Run: headless pygame with SDL's dummy video driver; simulated clock (each Clock.tick advances the game by its frame time, no real sleeping); random seed 0; keys injected as events and as key.get_pressed() state; mouse plan: one left click at the window centre at the start of phase 2, then a move to the lower-right quarter at the start of phase 3.
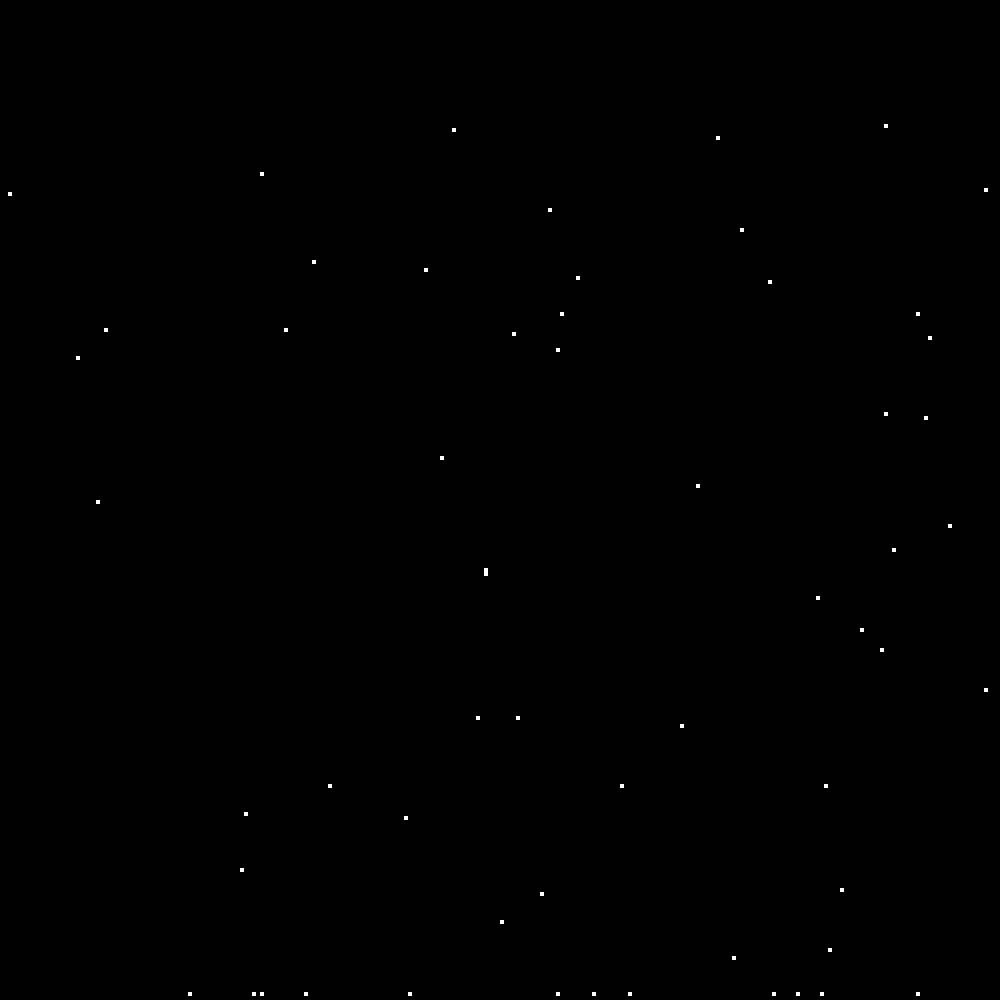
Frame 1 of 4 · flips 1–60 · no input
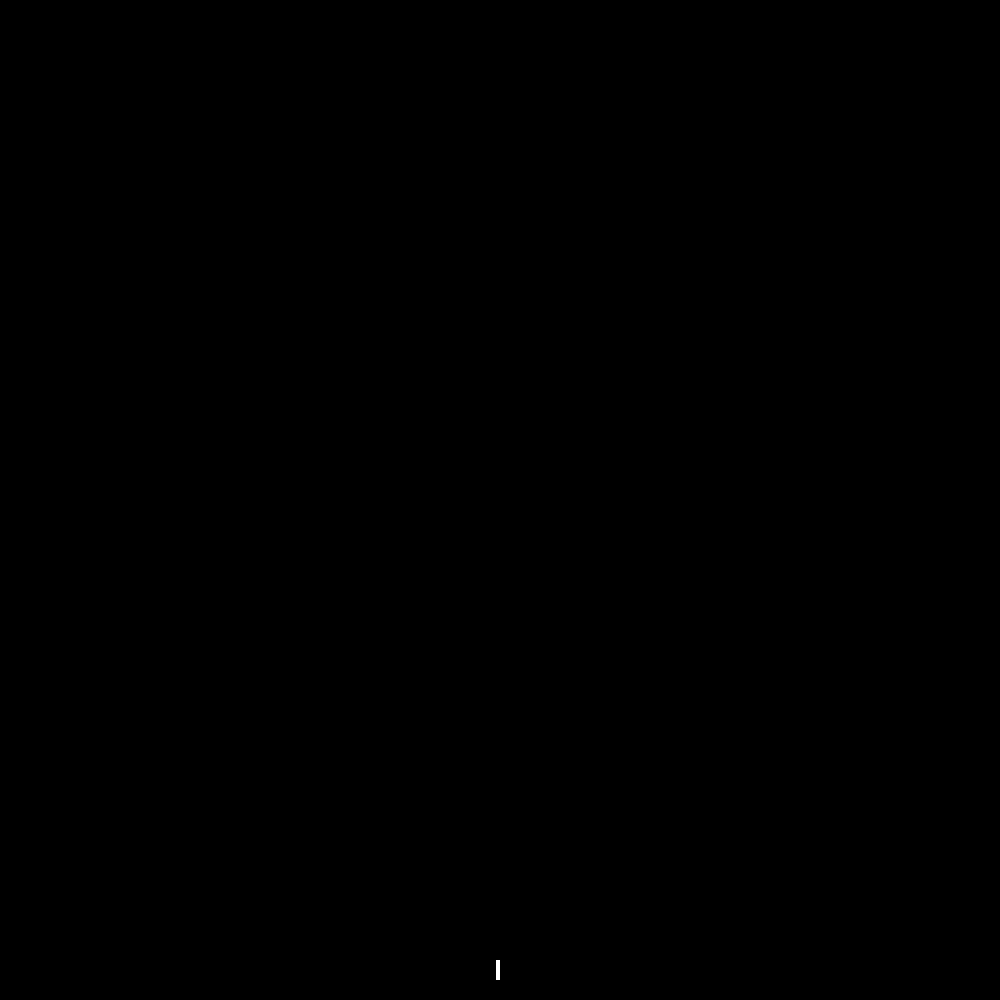
Frame 2 of 4 · flips 61–180 · clicked the window centre · tapped SPACE, RETURN · held RIGHT (→), D
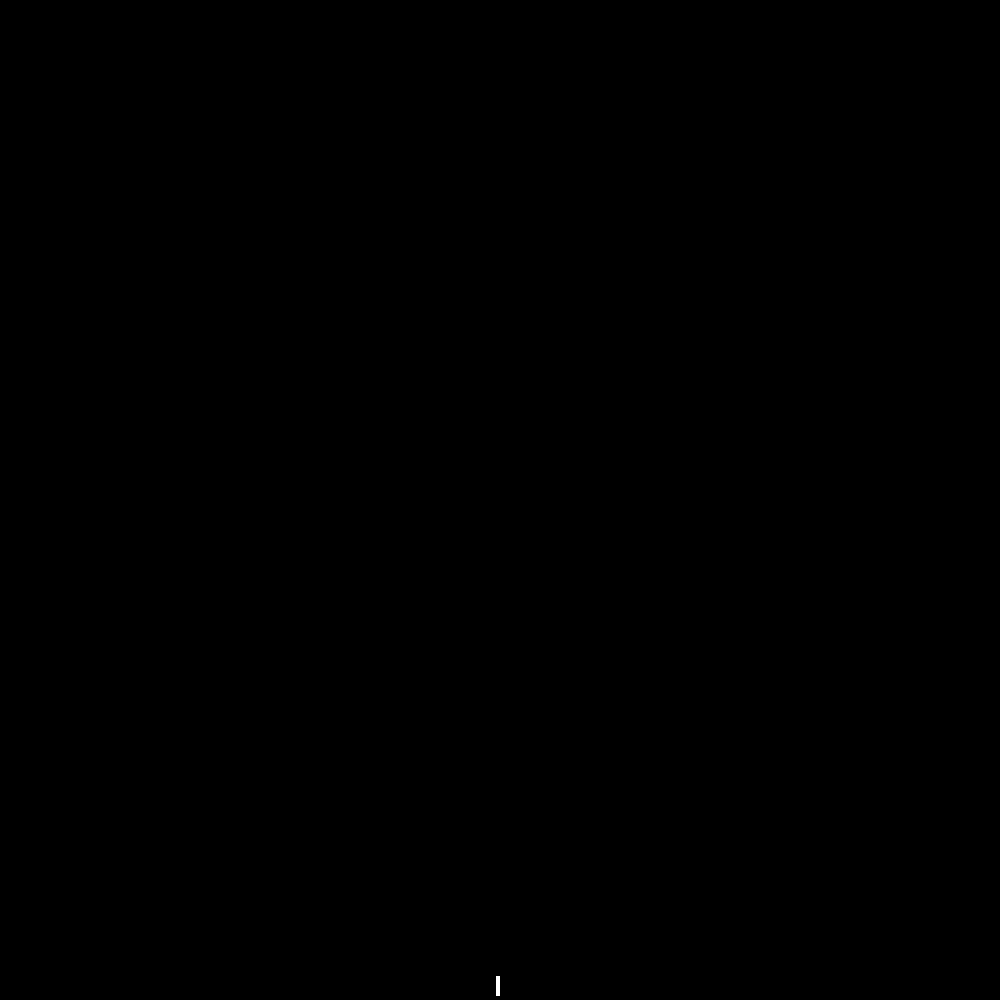
Frame 3 of 4 · flips 181–300 · moved the mouse to the lower-right quarter · held DOWN (↓), S
Frame 4 of 4 · flips 301–420 · held LEFT (←), A, UP (↑), W · screen unchanged from frame 3, image omitted

The pygame program that drew these frames:

"""
Author: Braz Amorim Campos
Septemper 12, 2024

Project:
Make a falling sand simulator, where when the user clicks on the game window,
a sand particle is created and falls to the bottom of the screen 

- v2 version
Code more organized, implementing a better menu/pause, breaking main looping into a function
"""
import pygame
import random

def gridMaker(screen, rows, columns, resolution): #Desenha o grid na tela
    #Creating the grid
    lineDistance = resolution // rows
    x, y = [0,0]
    for i in range(columns):
        x += lineDistance
        y += lineDistance
        pygame.draw.line(screen, "gray", (x, 0), (x, resolution))
        pygame.draw.line(screen, "gray", (0, y), (resolution, y))
        
def makeMtx(rows):  #Cria uma matriz de mesma dimensão que o grid
    return [[0]*rows for _ in range(rows)]

def addSandToMtx(mtx, mousex, mousey, sandSize): #Cadastra 1 na mtx de acordo com a posição clicada pelo usuario na tela
    secaox = mousex // sandSize
    secaoy = mousey // sandSize
    mtx[secaoy][secaox] = 1
    return mtx

def gridUpdater(mtx):               #Move os 1's da mtx até a última linha (faz a areia cair)
    #Update por cópia
    copyMtx = mtx
    #Iterando coluna da esquerda pra direita
    for c in range(len(mtx)):
        #Iterando linha de baixo para cima, pra não re-arrastar o 1
        for l in range(len(mtx) - 1, -1, -1):
            if mtx[l][c] == 1:
                if (l + 1) < len(mtx) and mtx[l+1][c] == 0:
                    copyMtx[l+1][c] = 1
                    copyMtx[l][c] = 0
               #else:
                    #copyMtx[l][c] = 1   
    return copyMtx

def gridDrawer(mtx, sandSize, surface): #Desenha areia de acordo com 1's de mtx (desenha a areia)
    pygame.time.delay(fallingSpeed)
    surface.fill(backgroundColor)   
    for l in range(len(mtx)):
        for c in range(len(mtx)):
            if mtx[l][c] == 1:
                sand = pygame.Rect(0, 0, sandSize, sandSize)
                sand.centerx = (c * sandSize) - (sandSize//2)
                sand.centery = (l * sandSize) - (sandSize//2)
                pygame.draw.rect(surface, "white", sand)
    pygame.display.flip()

def starterMenu(sandSize, screen):
    mtxM = makeMtx(rows)
    begin = False
    while not begin:
        for event in pygame.event.get():
                if event.type == pygame.QUIT:
                    #Fechar menu, retornar controle pra main, fechar o jogo
                    return 0
                elif event.type == pygame.MOUSEBUTTONDOWN:
                    if event.button == 1 or event.button == 2 or event.button == 3:
                        #Fechar menu, retornar controle pra main, continuar o jogo
                        return 1
                        
        #----------------------------------->Cadastrar grão de areia na mtx
        secaox = random.randint(0, rows - 1)
        secaoy = random.randint(0, rows - 1)
        if mtxM[secaoy][secaox] != 1: 
            mtxM[secaoy][secaox] = 1
        #------------------------------------------->Atualizar grid (matriz)
        mtxM = gridUpdater(mtxM)

        #----------------------------------------------------->Desenhar grid
        gridDrawer(mtxM, sandSize, screen)

def gameLoop(sandSize, screen):
    mtx = makeMtx(rows)
    #Game loop ----------------------------------------------------------|
    running = True
    while running:
        for event in pygame.event.get():
            if event.type == pygame.QUIT:
                running = False
            elif event.type == pygame.MOUSEBUTTONDOWN:
                    #If middle-mouse was clicked open menu
                    if event.button == 2:
                        option = starterMenu(sandSize, screen)
                        #se retorno startMenu false, fechar jogo, se true, prosseguir
                        if option == 0:
                            pygame.quit()
                            return
        #----------------------------------->Cadastrar grão de areia na mtx
        #Get the mouse button that was pressed
        mouse_state = pygame.mouse.get_pressed(num_buttons=3)
        #If the left-mouse was clicked, add sand to mtx:
        if mouse_state[0]:
            #Get the position where the mouse was pressed
            mouseCoord = pygame.mouse.get_pos()
            mtx = addSandToMtx(mtx, mouseCoord[0], mouseCoord[1], sandSize)
        #If right-mouse was clicked, clear the sand
        elif mouse_state[2]:
            mtx = makeMtx(rows)
        #------------------------------------------->Atualizar grid (matriz)
        mtx = gridUpdater(mtx)
        #----------------------------------------------------->Desenhar grid
        gridDrawer(mtx, sandSize, screen)
    pygame.quit()

def main():
    #IMPORTANT variables
    global fallingSpeed
    fallingSpeed = 5
    global backgroundColor
    backgroundColor = "black"
    windowResolution = 1000
    global rows
    rows, columns = [250, 250]
    sandSize = windowResolution // rows

    pygame.init()
    screen = pygame.display.set_mode((windowResolution, windowResolution))
    pygame.display.set_caption('Sand game!')

    #Function calls
    option = starterMenu(sandSize, screen)
    if option == 0:
        pygame.quit()
    else:
        gameLoop(sandSize, screen)

if __name__ == "__main__":
    main()
